Labelled photos from "dataset", an image-classification folder in springboardmentor27300a/AI-Powered-Food-Freshness-Detection-and-Predictive-Shelf-Life-Monitoring-Platform. The possible labels are: fresh, less fresh, rotten.

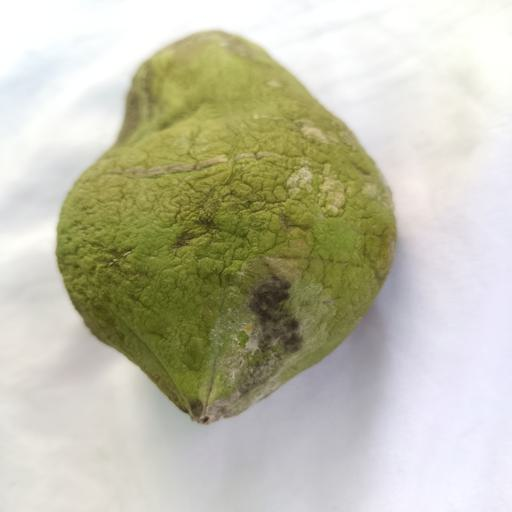
Label: rotten

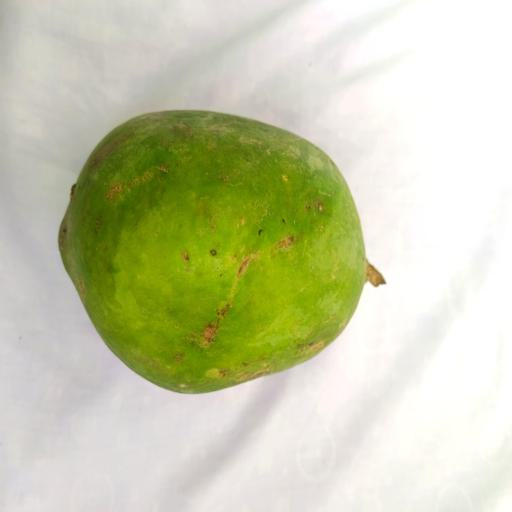
Label: fresh

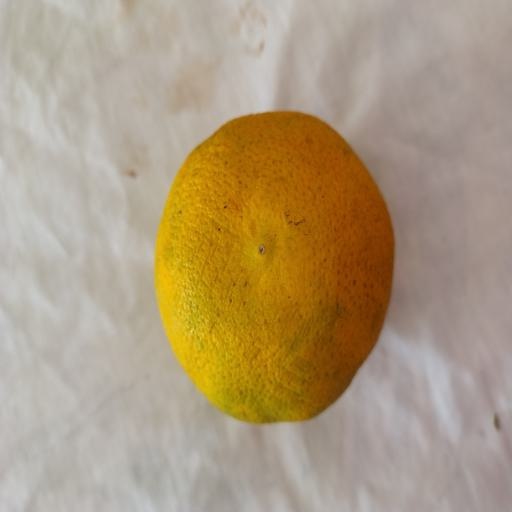
Label: less fresh

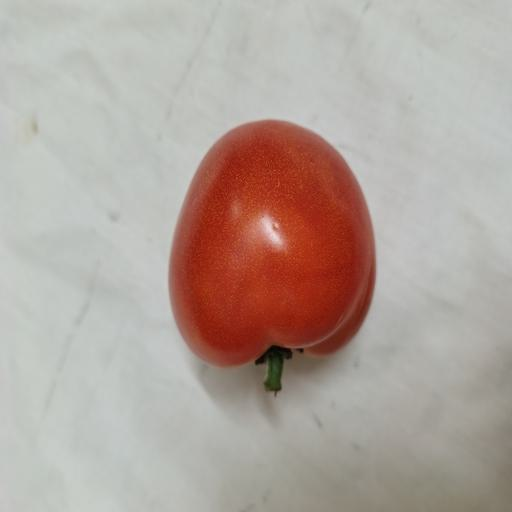
Label: fresh

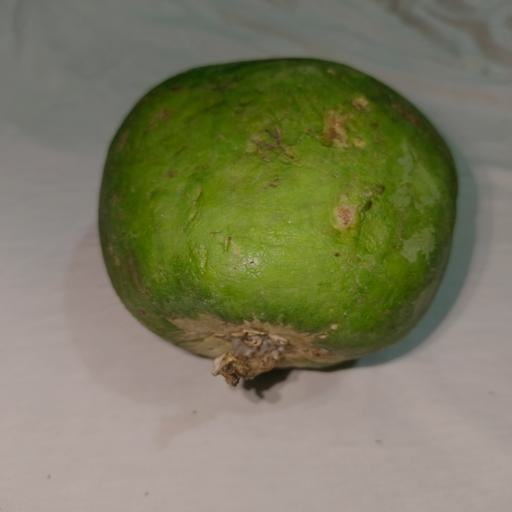
Label: less fresh

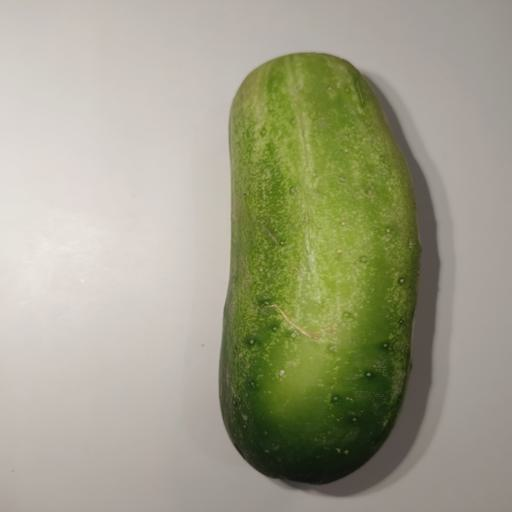
Label: fresh
